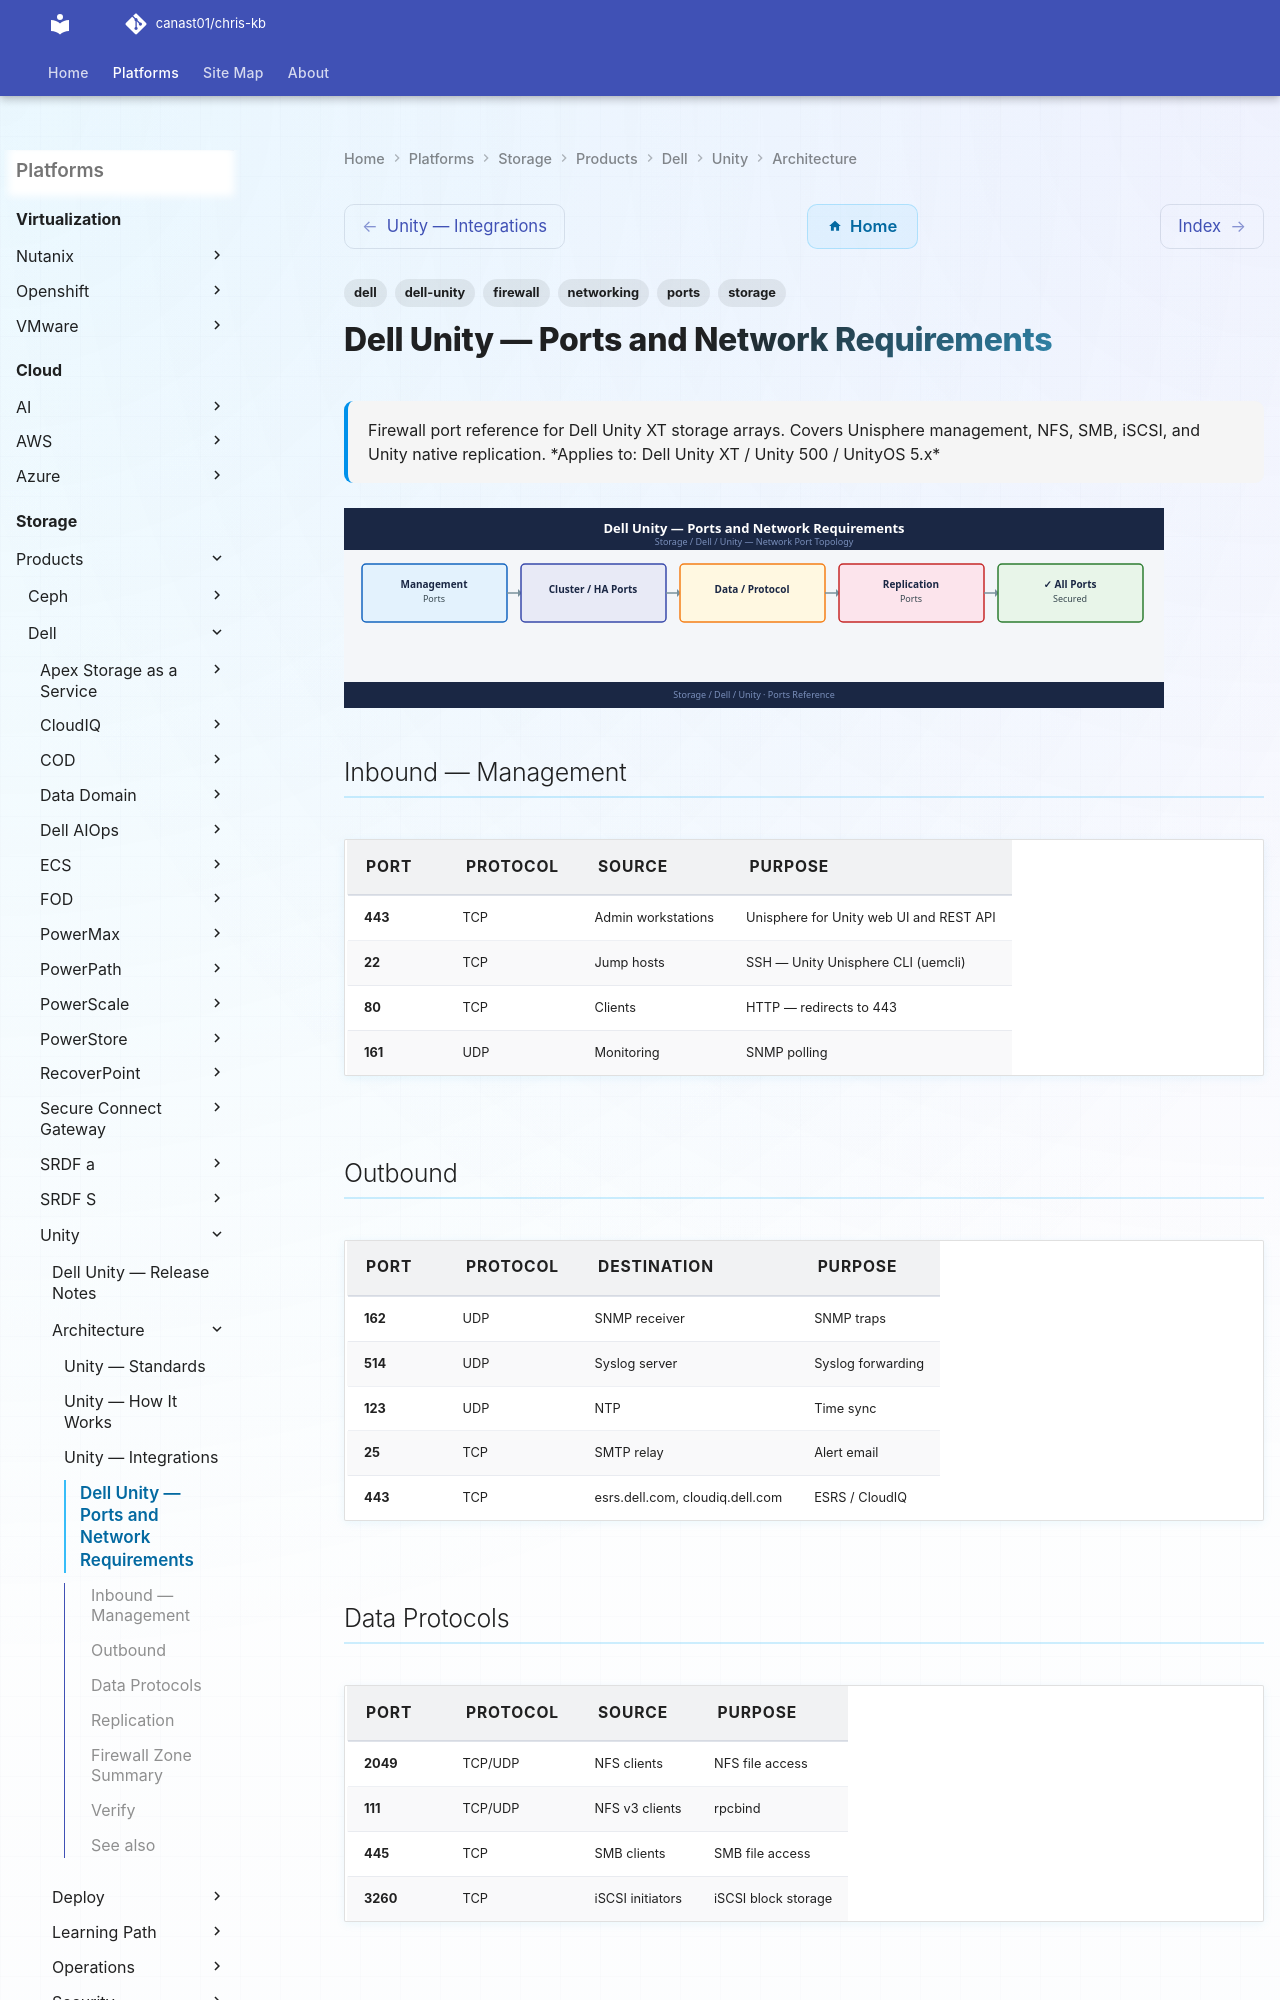

repository: canast01/chris-kb · page: storage/products/dell/unity/architecture/ports/index.html · generator: mkdocs

---
tags:
  - dell-unity
  - dell
  - networking
  - firewall
  - ports
  - storage
description: "Firewall port reference for Dell Unity XT storage arrays. Covers Unisphere management, NFS, SMB, iSCSI, and Unity native replication."
---
# Dell Unity — Ports and Network Requirements

<div class="kb-summary">
Firewall port reference for Dell Unity XT storage arrays. Covers Unisphere management, NFS, SMB, iSCSI, and Unity native replication.

*Applies to: Dell Unity XT / Unity 500 / UnityOS 5.x*
</div>
![Dell Unity — Ports and Network Requirements](../../../../../assets/storage-dell-unity-architecture-ports.svg)

## Inbound — Management

| Port | Protocol | Source | Purpose |
|---|---|---|---|
| 443 | TCP | Admin workstations | Unisphere for Unity web UI and REST API |
| 22 | TCP | Jump hosts | SSH — Unity Unisphere CLI (uemcli) |
| 80 | TCP | Clients | HTTP — redirects to 443 |
| 161 | UDP | Monitoring | SNMP polling |

## Outbound

| Port | Protocol | Destination | Purpose |
|---|---|---|---|
| 162 | UDP | SNMP receiver | SNMP traps |
| 514 | UDP | Syslog server | Syslog forwarding |
| 123 | UDP | NTP | Time sync |
| 25 | TCP | SMTP relay | Alert email |
| 443 | TCP | esrs.dell.com, cloudiq.dell.com | ESRS / CloudIQ |
